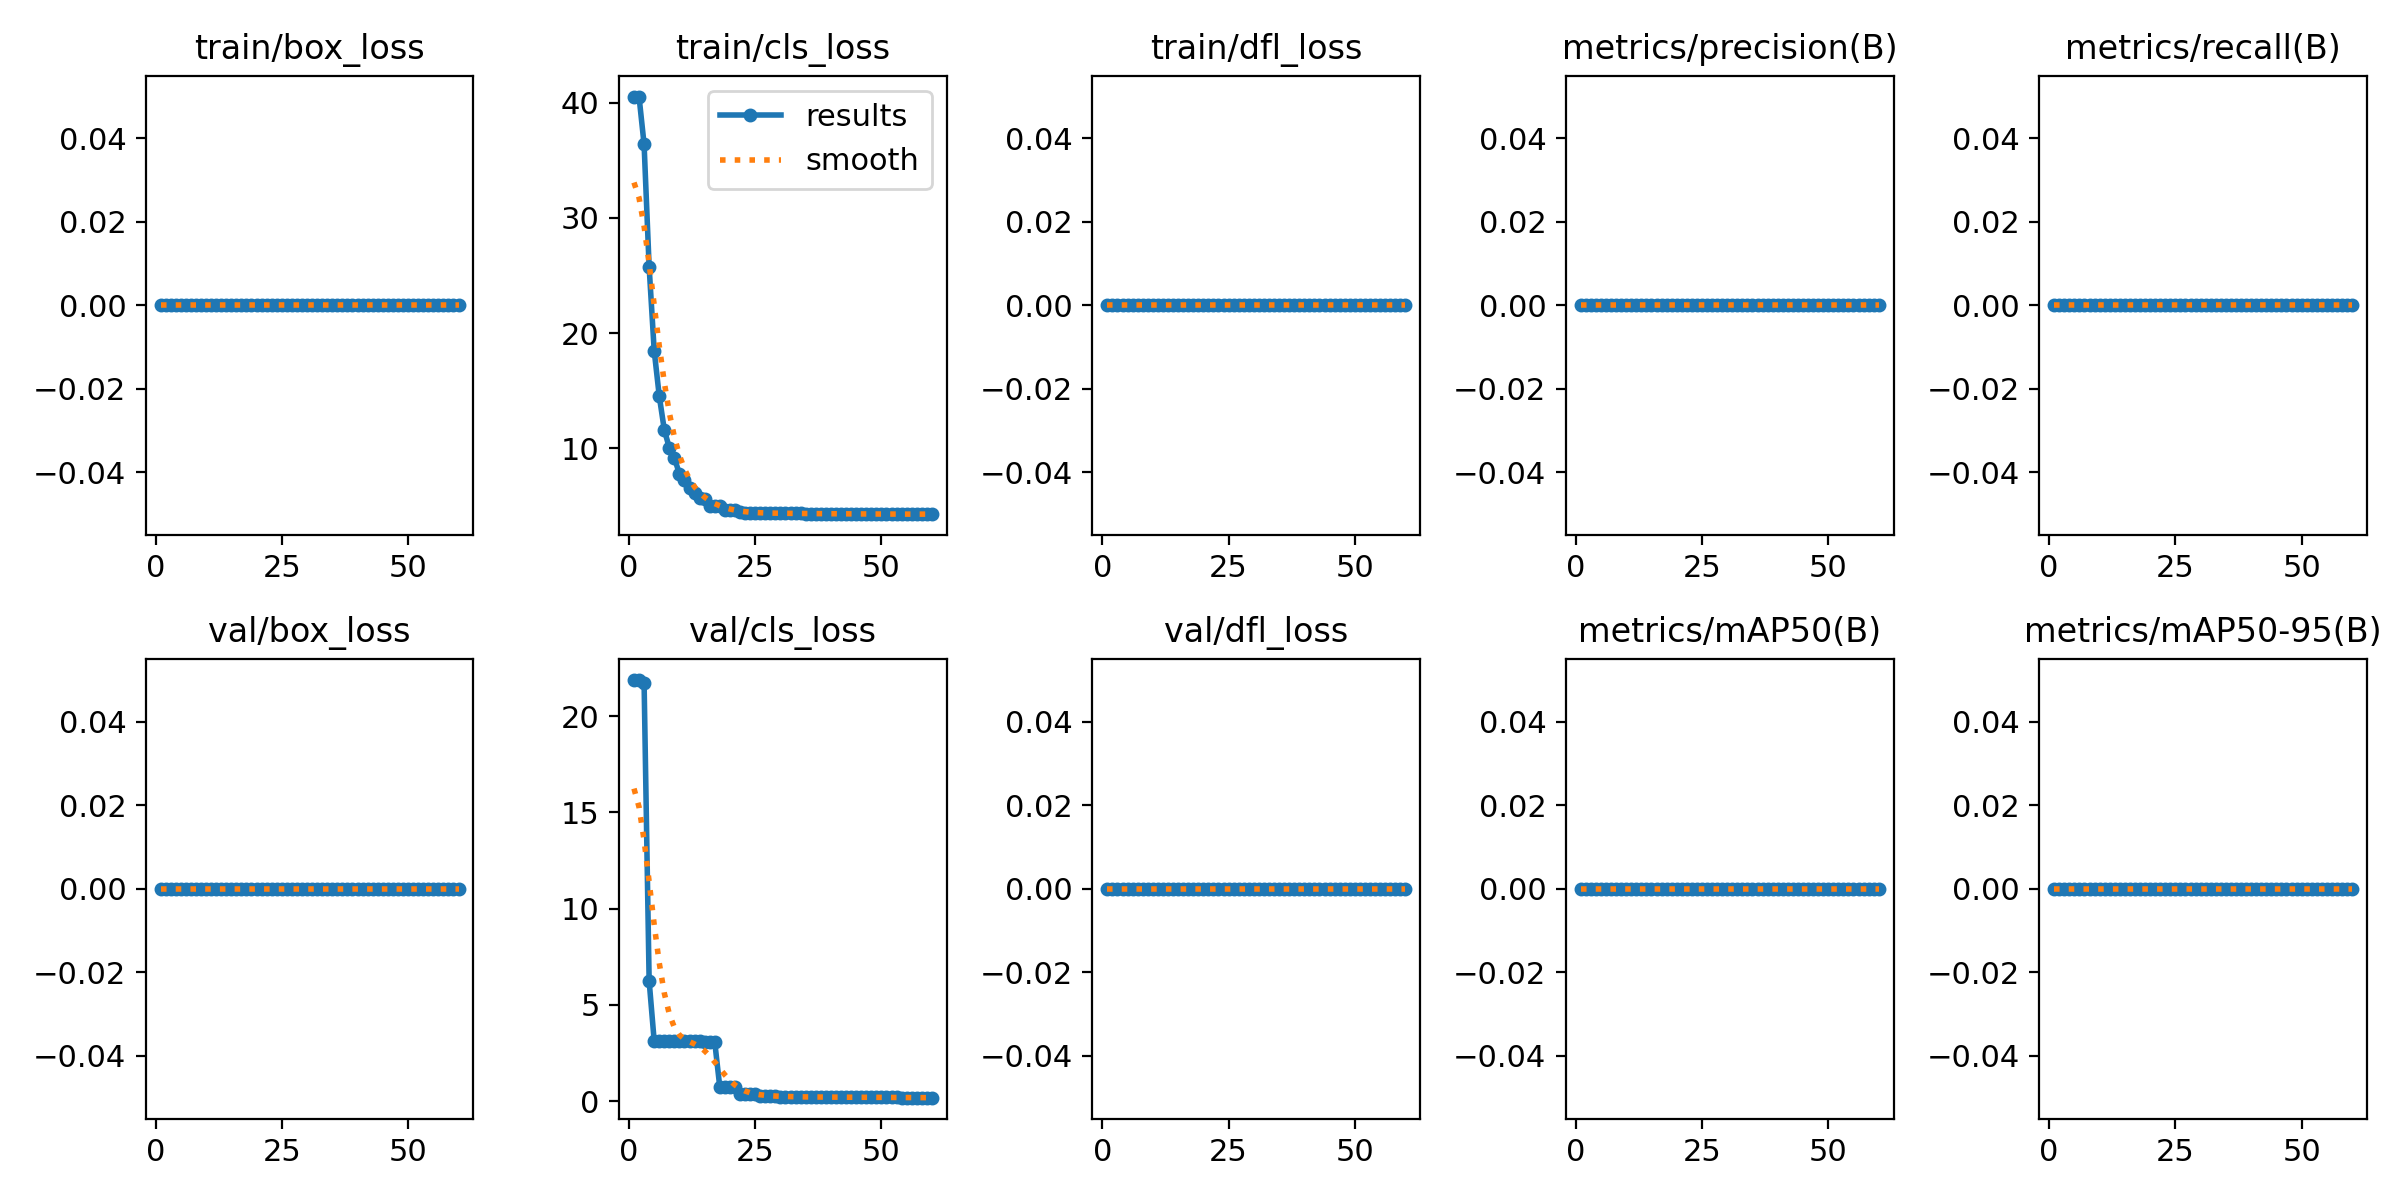

The data file committed next to this chart (first rows):
epoch, time, train/box_loss, train/cls_loss, train/dfl_loss, metrics/precision(B), metrics/recall(B), metrics/mAP50(B), metrics/mAP50-95(B), val/box_loss, val/cls_loss, val/dfl_loss, lr/pg0, lr/pg1, lr/pg2
1, 16.16, 0, 40.53, 0, 0, 0, 0, 0, 0, 21.88, 0, 3e-06, 3e-06, 0.097
2, 17.06, 0, 40.52, 0, 0, 0, 0, 0, 0, 21.88, 0, 6.8845e-06, 6.8845e-06, 0.09301
3, 17.73, 0, 36.38, 0, 0, 0, 0, 0, 0, 21.73, 0, 1.0637e-05, 1.0637e-05, 0.08901
4, 18.53, 0, 25.75, 0, 0, 0, 0, 0, 0, 6.25, 0, 1.42575e-05, 1.42575e-05, 0.08501
5, 19.26, 0, 18.49, 0, 0, 0, 0, 0, 0, 3.125, 0, 1.7746e-05, 1.7746e-05, 0.08102
6, 20.02, 0, 14.56, 0, 0, 0, 0, 0, 0, 3.125, 0, 2.11025e-05, 2.11025e-05, 0.07702
7, 20.73, 0, 11.62, 0, 0, 0, 0, 0, 0, 3.125, 0, 2.4327e-05, 2.4327e-05, 0.07302
8, 21.49, 0, 10.04, 0, 0, 0, 0, 0, 0, 3.125, 0, 2.74195e-05, 2.74195e-05, 0.06903
9, 22.21, 0, 9.185, 0, 0, 0, 0, 0, 0, 3.125, 0, 3.038e-05, 3.038e-05, 0.06503
10, 22.92, 0, 7.78, 0, 0, 0, 0, 0, 0, 3.125, 0, 3.32085e-05, 3.32085e-05, 0.06103
11, 23.67, 0, 7.258, 0, 0, 0, 0, 0, 0, 3.125, 0, 3.5905e-05, 3.5905e-05, 0.05704
12, 24.34, 0, 6.556, 0, 0, 0, 0, 0, 0, 3.125, 0, 3.84695e-05, 3.84695e-05, 0.05304
13, 25.1, 0, 6.17, 0, 0, 0, 0, 0, 0, 3.125, 0, 4.0902e-05, 4.0902e-05, 0.04904
14, 25.84, 0, 5.656, 0, 0, 0, 0, 0, 0, 3.125, 0, 4.32025e-05, 4.32025e-05, 0.04504
15, 26.53, 0, 5.654, 0, 0, 0, 0, 0, 0, 3.057, 0, 4.5371e-05, 4.5371e-05, 0.04105
16, 27.26, 0, 5.023, 0, 0, 0, 0, 0, 0, 3.057, 0, 4.74075e-05, 4.74075e-05, 0.03705
17, 27.95, 0, 5.024, 0, 0, 0, 0, 0, 0, 3.057, 0, 4.9312e-05, 4.9312e-05, 0.03305
18, 28.68, 0, 5.022, 0, 0, 0, 0, 0, 0, 0.7129, 0, 5.10845e-05, 5.10845e-05, 0.02905
19, 29.37, 0, 4.616, 0, 0, 0, 0, 0, 0, 0.7129, 0, 5.2725e-05, 5.2725e-05, 0.02505
20, 30.09, 0, 4.618, 0, 0, 0, 0, 0, 0, 0.7129, 0, 5.42335e-05, 5.42335e-05, 0.02105
21, 30.85, 0, 4.616, 0, 0, 0, 0, 0, 0, 0.7129, 0, 5.561e-05, 5.561e-05, 0.01706
22, 31.59, 0, 4.527, 0, 0, 0, 0, 0, 0, 0.3652, 0, 5.68545e-05, 5.68545e-05, 0.01306
23, 32.29, 0, 4.404, 0, 0, 0, 0, 0, 0, 0.3652, 0, 5.7967e-05, 5.7967e-05, 0.009058
24, 33, 0, 4.409, 0, 0, 0, 0, 0, 0, 0.3652, 0, 5.89475e-05, 5.89475e-05, 0.005059
25, 33.72, 0, 4.408, 0, 0, 0, 0, 0, 0, 0.3652, 0, 5.9796e-05, 5.9796e-05, 0.00106
26, 34.45, 0, 4.4, 0, 0, 0, 0, 0, 0, 0.2656, 0, 5.875e-05, 5.875e-05, 5.875e-05
27, 35.19, 0, 4.385, 0, 0, 0, 0, 0, 0, 0.2656, 0, 5.71e-05, 5.71e-05, 5.71e-05
28, 35.88, 0, 4.385, 0, 0, 0, 0, 0, 0, 0.2656, 0, 5.545e-05, 5.545e-05, 5.545e-05
29, 36.58, 0, 4.386, 0, 0, 0, 0, 0, 0, 0.2656, 0, 5.38e-05, 5.38e-05, 5.38e-05
30, 37.3, 0, 4.377, 0, 0, 0, 0, 0, 0, 0.2363, 0, 5.215e-05, 5.215e-05, 5.215e-05
31, 37.99, 0, 4.364, 0, 0, 0, 0, 0, 0, 0.2363, 0, 5.05e-05, 5.05e-05, 5.05e-05
32, 38.69, 0, 4.366, 0, 0, 0, 0, 0, 0, 0.2363, 0, 4.885e-05, 4.885e-05, 4.885e-05
33, 39.39, 0, 4.365, 0, 0, 0, 0, 0, 0, 0.2363, 0, 4.72e-05, 4.72e-05, 4.72e-05
34, 40.14, 0, 4.357, 0, 0, 0, 0, 0, 0, 0.2148, 0, 4.555e-05, 4.555e-05, 4.555e-05
35, 40.88, 0, 4.349, 0, 0, 0, 0, 0, 0, 0.2148, 0, 4.39e-05, 4.39e-05, 4.39e-05
36, 41.59, 0, 4.347, 0, 0, 0, 0, 0, 0, 0.2148, 0, 4.225e-05, 4.225e-05, 4.225e-05
37, 42.31, 0, 4.349, 0, 0, 0, 0, 0, 0, 0.2148, 0, 4.06e-05, 4.06e-05, 4.06e-05
38, 43.05, 0, 4.344, 0, 0, 0, 0, 0, 0, 0.2148, 0, 3.895e-05, 3.895e-05, 3.895e-05
39, 43.73, 0, 4.333, 0, 0, 0, 0, 0, 0, 0.2148, 0, 3.73e-05, 3.73e-05, 3.73e-05
40, 44.43, 0, 4.33, 0, 0, 0, 0, 0, 0, 0.2148, 0, 3.565e-05, 3.565e-05, 3.565e-05
41, 45.12, 0, 4.333, 0, 0, 0, 0, 0, 0, 0.2148, 0, 3.4e-05, 3.4e-05, 3.4e-05
42, 45.89, 0, 4.328, 0, 0, 0, 0, 0, 0, 0.2012, 0, 3.235e-05, 3.235e-05, 3.235e-05
43, 46.61, 0, 4.327, 0, 0, 0, 0, 0, 0, 0.2012, 0, 3.07e-05, 3.07e-05, 3.07e-05
44, 47.33, 0, 4.322, 0, 0, 0, 0, 0, 0, 0.2012, 0, 2.905e-05, 2.905e-05, 2.905e-05
45, 48.04, 0, 4.322, 0, 0, 0, 0, 0, 0, 0.2012, 0, 2.74e-05, 2.74e-05, 2.74e-05
46, 48.78, 0, 4.315, 0, 0, 0, 0, 0, 0, 0.2031, 0, 2.575e-05, 2.575e-05, 2.575e-05
47, 49.49, 0, 4.312, 0, 0, 0, 0, 0, 0, 0.2031, 0, 2.41e-05, 2.41e-05, 2.41e-05
48, 50.21, 0, 4.309, 0, 0, 0, 0, 0, 0, 0.2031, 0, 2.245e-05, 2.245e-05, 2.245e-05
49, 50.94, 0, 4.311, 0, 0, 0, 0, 0, 0, 0.2031, 0, 2.08e-05, 2.08e-05, 2.08e-05
50, 51.66, 0, 4.308, 0, 0, 0, 0, 0, 0, 0.1953, 0, 1.915e-05, 1.915e-05, 1.915e-05
51, 52.38, 0, 4.306, 0, 0, 0, 0, 0, 0, 0.1953, 0, 1.75e-05, 1.75e-05, 1.75e-05
52, 53.08, 0, 4.304, 0, 0, 0, 0, 0, 0, 0.1953, 0, 1.585e-05, 1.585e-05, 1.585e-05
53, 53.79, 0, 4.303, 0, 0, 0, 0, 0, 0, 0.1953, 0, 1.42e-05, 1.42e-05, 1.42e-05
54, 54.52, 0, 4.302, 0, 0, 0, 0, 0, 0, 0.1855, 0, 1.255e-05, 1.255e-05, 1.255e-05
55, 55.25, 0, 4.298, 0, 0, 0, 0, 0, 0, 0.1855, 0, 1.09e-05, 1.09e-05, 1.09e-05
56, 55.97, 0, 4.299, 0, 0, 0, 0, 0, 0, 0.1855, 0, 9.25e-06, 9.25e-06, 9.25e-06
57, 56.67, 0, 4.3, 0, 0, 0, 0, 0, 0, 0.1855, 0, 7.6e-06, 7.6e-06, 7.6e-06
58, 57.37, 0, 4.298, 0, 0, 0, 0, 0, 0, 0.1816, 0, 5.95e-06, 5.95e-06, 5.95e-06
59, 58.09, 0, 4.296, 0, 0, 0, 0, 0, 0, 0.1816, 0, 4.3e-06, 4.3e-06, 4.3e-06
60, 58.75, 0, 4.299, 0, 0, 0, 0, 0, 0, 0.1816, 0, 2.65e-06, 2.65e-06, 2.65e-06
